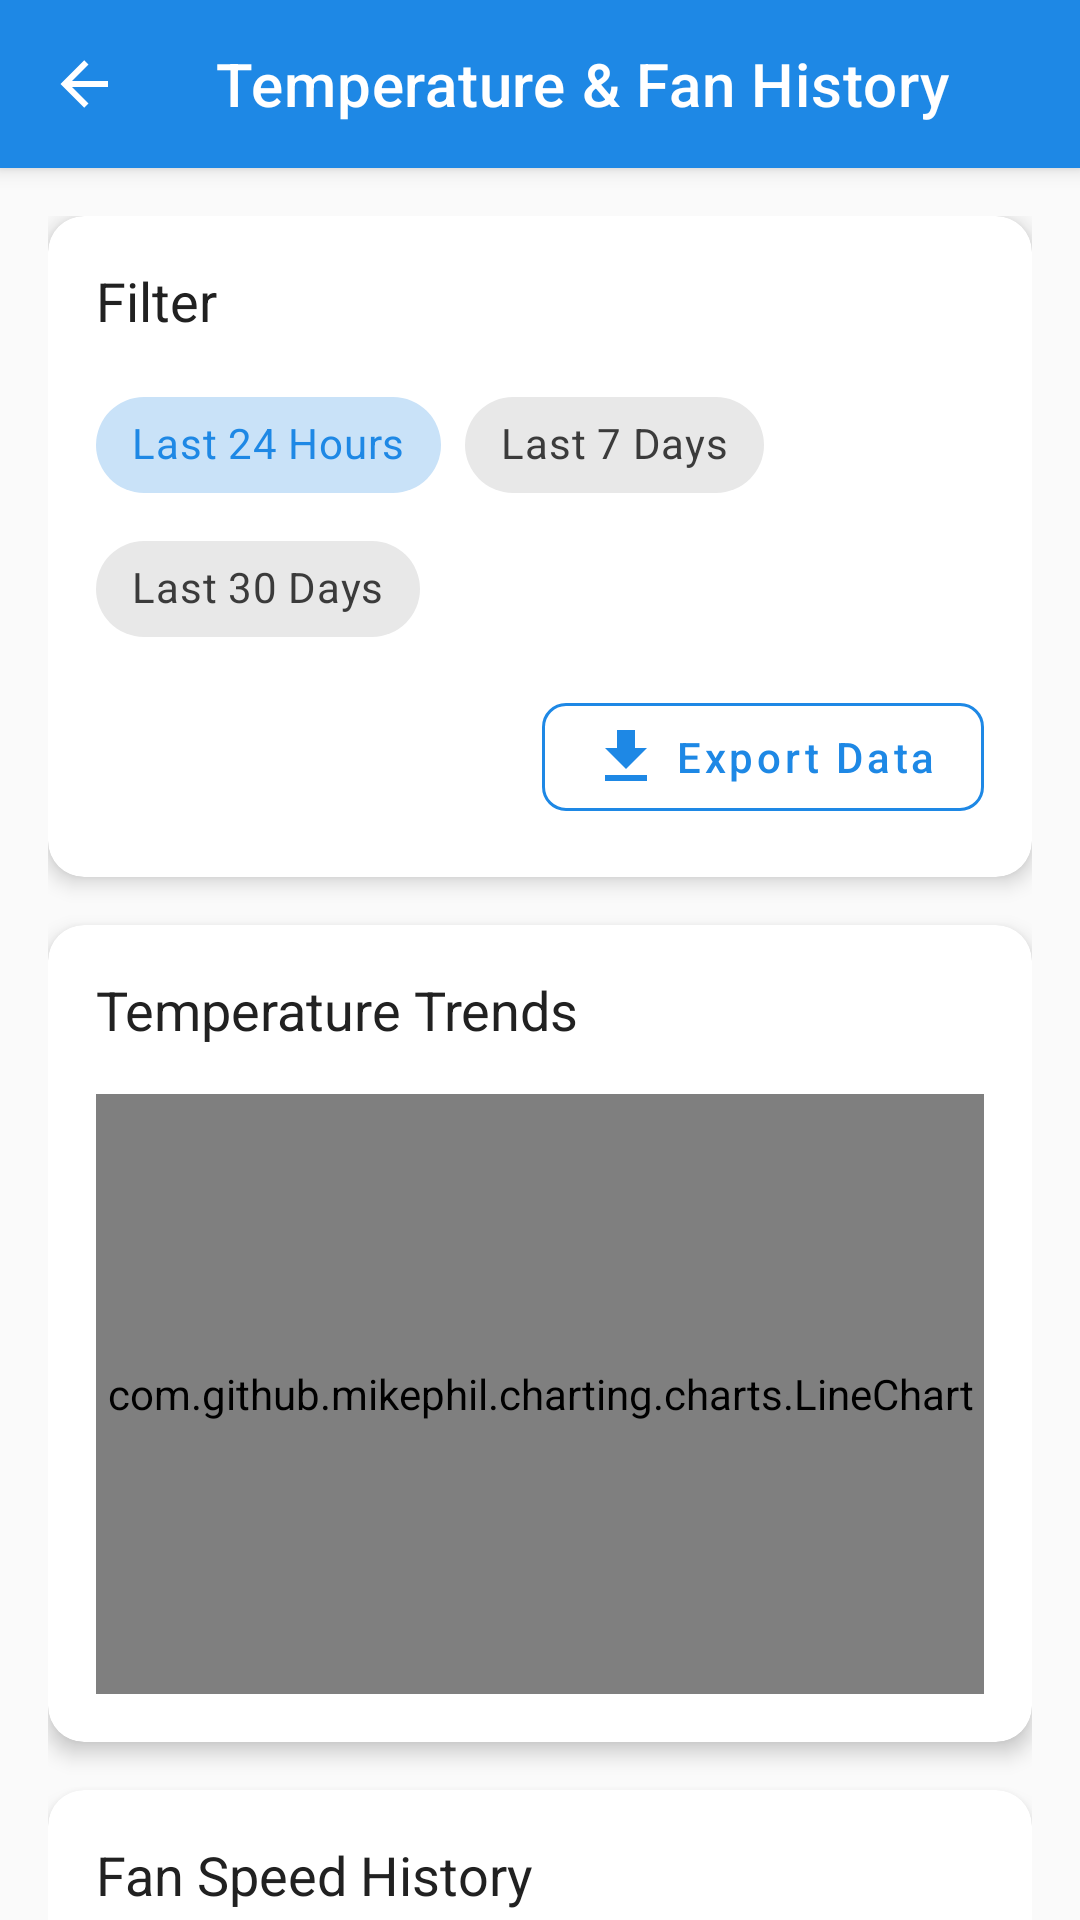

Layout XML and referenced resources for this Android screen:
<!-- AndroidManifest.xml: application theme Theme.SmartFan -->
<!-- res/layout/activity_history.xml -->
<?xml version="1.0" encoding="utf-8"?>
<LinearLayout xmlns:android="http://schemas.android.com/apk/res/android"
    xmlns:app="http://schemas.android.com/apk/res-auto"
    android:layout_width="match_parent"
    android:layout_height="match_parent"
    android:orientation="vertical"
    android:background="?android:attr/colorBackground">

    
    <com.google.android.material.appbar.AppBarLayout
        android:layout_width="match_parent"
        android:layout_height="wrap_content"
        android:elevation="4dp">

        <com.google.android.material.appbar.MaterialToolbar
            android:id="@+id/toolbar"
            android:layout_width="match_parent"
            android:layout_height="?attr/actionBarSize"
            android:background="?attr/colorPrimary"
            app:title="@string/history_title"
            app:titleTextColor="@color/neutral_white"
            app:navigationIcon="@drawable/ic_arrow_back" />

    </com.google.android.material.appbar.AppBarLayout>

    
    <androidx.core.widget.NestedScrollView
        android:layout_width="match_parent"
        android:layout_height="match_parent">

        <LinearLayout
            android:layout_width="match_parent"
            android:layout_height="wrap_content"
            android:orientation="vertical"
            android:padding="16dp">

            
            <com.google.android.material.card.MaterialCardView
                android:layout_width="match_parent"
                android:layout_height="wrap_content"
                android:layout_marginBottom="16dp"
                app:cardCornerRadius="12dp"
                app:cardElevation="4dp"
                app:cardBackgroundColor="?attr/colorSurface">

                <LinearLayout
                    android:layout_width="match_parent"
                    android:layout_height="wrap_content"
                    android:orientation="vertical"
                    android:padding="16dp">

                    <TextView
                        android:layout_width="wrap_content"
                        android:layout_height="wrap_content"
                        android:text="@string/history_filter"
                        android:textAppearance="@style/SmartFan.Text.Headline"
                        android:textSize="18sp"
                        android:layout_marginBottom="12dp" />

                    <com.google.android.material.chip.ChipGroup
                        android:id="@+id/chipGroupFilter"
                        android:layout_width="match_parent"
                        android:layout_height="wrap_content"
                        app:singleSelection="true"
                        app:selectionRequired="true">

                        <com.google.android.material.chip.Chip
                            android:id="@+id/chip24h"
                            android:layout_width="wrap_content"
                            android:layout_height="wrap_content"
                            android:text="@string/history_last_24h"
                            android:checked="true"
                            style="@style/Widget.MaterialComponents.Chip.Choice" />

                        <com.google.android.material.chip.Chip
                            android:id="@+id/chip7days"
                            android:layout_width="wrap_content"
                            android:layout_height="wrap_content"
                            android:text="@string/history_last_7_days"
                            style="@style/Widget.MaterialComponents.Chip.Choice" />

                        <com.google.android.material.chip.Chip
                            android:id="@+id/chip30days"
                            android:layout_width="wrap_content"
                            android:layout_height="wrap_content"
                            android:text="@string/history_last_30_days"
                            style="@style/Widget.MaterialComponents.Chip.Choice" />

                    </com.google.android.material.chip.ChipGroup>

                    <com.google.android.material.button.MaterialButton
                        android:id="@+id/buttonExport"
                        android:layout_width="wrap_content"
                        android:layout_height="wrap_content"
                        android:layout_gravity="end"
                        android:layout_marginTop="8dp"
                        android:text="@string/history_export"
                        style="@style/SmartFan.Button.Secondary"
                        app:icon="@drawable/ic_download" />

                </LinearLayout>

            </com.google.android.material.card.MaterialCardView>

            
            <com.google.android.material.card.MaterialCardView
                android:layout_width="match_parent"
                android:layout_height="wrap_content"
                android:layout_marginBottom="16dp"
                app:cardCornerRadius="12dp"
                app:cardElevation="4dp"
                app:cardBackgroundColor="?attr/colorSurface">

                <LinearLayout
                    android:layout_width="match_parent"
                    android:layout_height="wrap_content"
                    android:orientation="vertical"
                    android:padding="16dp">

                    <TextView
                        android:layout_width="wrap_content"
                        android:layout_height="wrap_content"
                        android:text="Temperature Trends"
                        android:textAppearance="@style/SmartFan.Text.Headline"
                        android:textSize="18sp"
                        android:layout_marginBottom="16dp" />

                    <com.github.mikephil.charting.charts.LineChart
                        android:id="@+id/chartTemperature"
                        android:layout_width="match_parent"
                        android:layout_height="200dp" />

                </LinearLayout>

            </com.google.android.material.card.MaterialCardView>

            
            <com.google.android.material.card.MaterialCardView
                android:layout_width="match_parent"
                android:layout_height="wrap_content"
                android:layout_marginBottom="16dp"
                app:cardCornerRadius="12dp"
                app:cardElevation="4dp"
                app:cardBackgroundColor="?attr/colorSurface">

                <LinearLayout
                    android:layout_width="match_parent"
                    android:layout_height="wrap_content"
                    android:orientation="vertical"
                    android:padding="16dp">

                    <TextView
                        android:layout_width="wrap_content"
                        android:layout_height="wrap_content"
                        android:text="Fan Speed History"
                        android:textAppearance="@style/SmartFan.Text.Headline"
                        android:textSize="18sp"
                        android:layout_marginBottom="16dp" />

                    <com.github.mikephil.charting.charts.BarChart
                        android:id="@+id/chartFanSpeed"
                        android:layout_width="match_parent"
                        android:layout_height="200dp" />

                </LinearLayout>

            </com.google.android.material.card.MaterialCardView>

            
            <com.google.android.material.card.MaterialCardView
                android:layout_width="match_parent"
                android:layout_height="wrap_content"
                app:cardCornerRadius="12dp"
                app:cardElevation="4dp"
                app:cardBackgroundColor="?attr/colorSurface">

                <LinearLayout
                    android:layout_width="match_parent"
                    android:layout_height="wrap_content"
                    android:orientation="vertical"
                    android:padding="16dp">

                    <TextView
                        android:layout_width="wrap_content"
                        android:layout_height="wrap_content"
                        android:text="Recent Logs"
                        android:textAppearance="@style/SmartFan.Text.Headline"
                        android:textSize="18sp"
                        android:layout_marginBottom="16dp" />

                    <androidx.recyclerview.widget.RecyclerView
                        android:id="@+id/recyclerViewLogs"
                        android:layout_width="match_parent"
                        android:layout_height="wrap_content"
                        android:nestedScrollingEnabled="false" />

                </LinearLayout>

            </com.google.android.material.card.MaterialCardView>

        </LinearLayout>

    </androidx.core.widget.NestedScrollView>

</LinearLayout>
<!-- resources referenced by this layout -->
<resources>
  <color name="neutral_white">#FFFFFF</color>
  <!-- drawable ic_arrow_back (drawable) -->
  <vector xmlns:android="http://schemas.android.com/apk/res/android"
      android:width="24dp"
      android:height="24dp"
      android:viewportWidth="24"
      android:viewportHeight="24">
      <path
          android:fillColor="@color/neutral_white"
          android:pathData="M20,11V13H8L13.5,18.5L12.08,19.92L4.16,12L12.08,4.08L13.5,5.5L8,11H20Z"/>
  </vector>
  <!-- drawable ic_download (drawable) -->
  <vector xmlns:android="http://schemas.android.com/apk/res/android"
      android:width="24dp"
      android:height="24dp"
      android:viewportWidth="24"
      android:viewportHeight="24">
      <path
          android:fillColor="@color/primary_blue"
          android:pathData="M5,20H19V18H5M19,9H15V3H9V9H5L12,16L19,9Z"/>
  </vector>
  <string name="history_export">Export Data</string>
  <string name="history_filter">Filter</string>
  <string name="history_last_24h">Last 24 Hours</string>
  <string name="history_last_30_days">Last 30 Days</string>
  <string name="history_last_7_days">Last 7 Days</string>
  <string name="history_title">Temperature &amp; Fan History</string>
  <style name="SmartFan.Button.Secondary" parent="Widget.MaterialComponents.Button.OutlinedButton">
          <item name="android:textColor">@color/primary_blue</item>
          <item name="strokeColor">@color/primary_blue</item>
          <item name="cornerRadius">8dp</item>
          <item name="android:fontFamily">sans-serif-medium</item>
          <item name="android:textAllCaps">false</item>
          <item name="rippleColor">@color/primary_blue_light</item>
      </style>
  <style name="SmartFan.Text.Headline">
          <item name="android:fontFamily">sans-serif-medium</item>
          <item name="android:textColor">@color/neutral_dark</item>
          <item name="android:textSize">20sp</item>
      </style>
  <style name="Theme.SmartFan" parent="Theme.MaterialComponents.DayNight.NoActionBar">
          
          <item name="colorPrimary">@color/primary_blue</item>
          <item name="colorPrimaryVariant">@color/primary_blue_dark</item>
          <item name="colorOnPrimary">@color/neutral_white</item>
          
          
          <item name="colorSecondary">@color/secondary_orange</item>
          <item name="colorSecondaryVariant">@color/secondary_orange_dark</item>
          <item name="colorOnSecondary">@color/neutral_white</item>
          
          
          <item name="colorSurface">@color/card_background_light</item>
          <item name="colorOnSurface">@color/neutral_dark</item>
          <item name="colorOnSurfaceVariant">@color/neutral_medium</item>
          
          
          <item name="android:colorBackground">@color/neutral_light</item>
          <item name="colorOnBackground">@color/neutral_dark</item>
          
          
          <item name="colorError">@color/accent_red</item>
          <item name="colorOnError">@color/neutral_white</item>
          
          
          <item name="android:statusBarColor" tools:targetApi="l">?attr/colorPrimaryVariant</item>
          
          
          <item name="android:fontFamily">sans-serif</item>
      </style>
  <color name="primary_blue">#1E88E5</color>
  <color name="primary_blue_light">#42A5F5</color>
  <color name="neutral_dark">#212121</color>
  <color name="primary_blue_dark">#1565C0</color>
  <color name="secondary_orange">#FB8C00</color>
  <color name="secondary_orange_dark">#E65100</color>
  <color name="card_background_light">#FFFFFF</color>
  <color name="neutral_medium">#757575</color>
  <color name="neutral_light">#FAFAFA</color>
  <color name="accent_red">#E53935</color>
</resources>
